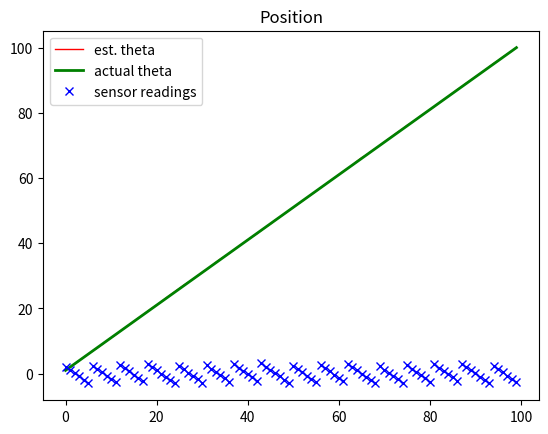
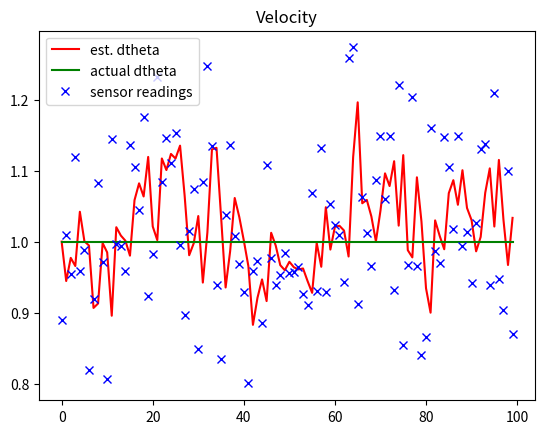

The matplotlib source for these figures, in order:
import numpy as np
import matplotlib.pyplot as plt 
from math import *

dt = 1
g = 9.81

Q_covariance = 0.10
R_covariance = 0.10

def linearF(X):
    return np.array([[1, dt], [0, 0]])

# Predict state from the previous state estimate
# This is the system model
def f(X):
    return np.array([X[0] + X[1]*dt, X[1]]).T

# JacobianL dell{h()}/dell{x} evaluated at the current state
# 3x2 matrix that maps state-space into observation-space
def linearH(X):
    theta = X[0]
    H = np.array([[g*sin(theta), 0],[g*cos(theta), 0], [0, 1]])

    return H

def rawAngle(sensor_reading):
    return atan2(sensor_reading[1], sensor_reading[0])

# Predict measurement from the state estimate
# This is the sensor model
def h(X):
    theta = X[0]
    dtheta = X[1]

    return np.array([-g*cos(theta), g*sin(theta), dtheta])

# "Real sensor". Here it's simulated
def sensor(X):
    theta = X[0]
    dtheta = X[1]

    perfect_measurement = np.array([-g*cos(theta), g*sin(theta), dtheta]).T
    gaussian_noise = np.array([np.random.normal(0, R_covariance), np.random.normal(0, R_covariance), np.random.normal(0, R_covariance)])

    return perfect_measurement + gaussian_noise



# Initial state theta, dtheta...
x1, dx1 = 0,1

X = np.array([x1, dx1]).T

F = linearF(X)

Q = np.eye(2) * Q_covariance
R = np.eye(3) * R_covariance

P = np.eye(2) * 10

num_steps = 100
Xs = np.zeros((2, num_steps))
Xs_actual = np.zeros((2,num_steps))
sensor_readings = np.zeros((2,num_steps))
Ps = np.zeros((2,num_steps))
ts = np.zeros(num_steps)

# Initial state estimate, might be wrong
X_k_1 = np.array([0, 1])
P_k_1 = P

print("starting...")
for i, t in enumerate(ts):
    # Simulation
    X = f(X)

    # Predict
    X_k = f(X_k_1)

    F_k = linearF(X_k_1)
    P_k = F_k @ P_k_1 @ F_k.T + Q

    # Update
    sensor_reading = sensor(X)
    y_k = sensor_reading - h(X_k)

    H_k = linearH(X_k)
    S_k = H_k @ P_k @ H_k.T + R

    K_k = P_k @ H_k.T @ np.linalg.inv(S_k)


    X_k_k = X_k + K_k @ y_k

    P_k_k = (np.eye(2) - K_k @ H_k) @ P_k

    # Update vars for next loop
    X_k_1 = X_k_k
    P_k_1 = P_k_k

    # Update values for plotting
    ts[i] = i*dt
    Xs_actual[:,i] = X
    Xs[:,i] = X_k

    # print(sensor_reading)
    sensor_readings[:,i] = [rawAngle(sensor_reading), sensor_reading[-1]]


print("Done!")

plt.figure(1)
plt.title("Position")
plt.plot(ts, Xs[0], 'r' , label='est. theta', linewidth=1)
plt.plot(ts, Xs_actual[0], 'g', label='actual theta', linewidth=2)
plt.plot(ts, sensor_readings[0], 'bx', label='sensor readings')
plt.legend()

plt.figure(2)
plt.title("Velocity")
plt.plot(ts, Xs[1], 'r-', label='est. dtheta')
plt.plot(ts, Xs_actual[1], 'g', label='actual dtheta')
plt.plot(ts, sensor_readings[1], 'bx', label='sensor readings')
plt.legend()

plt.show()

